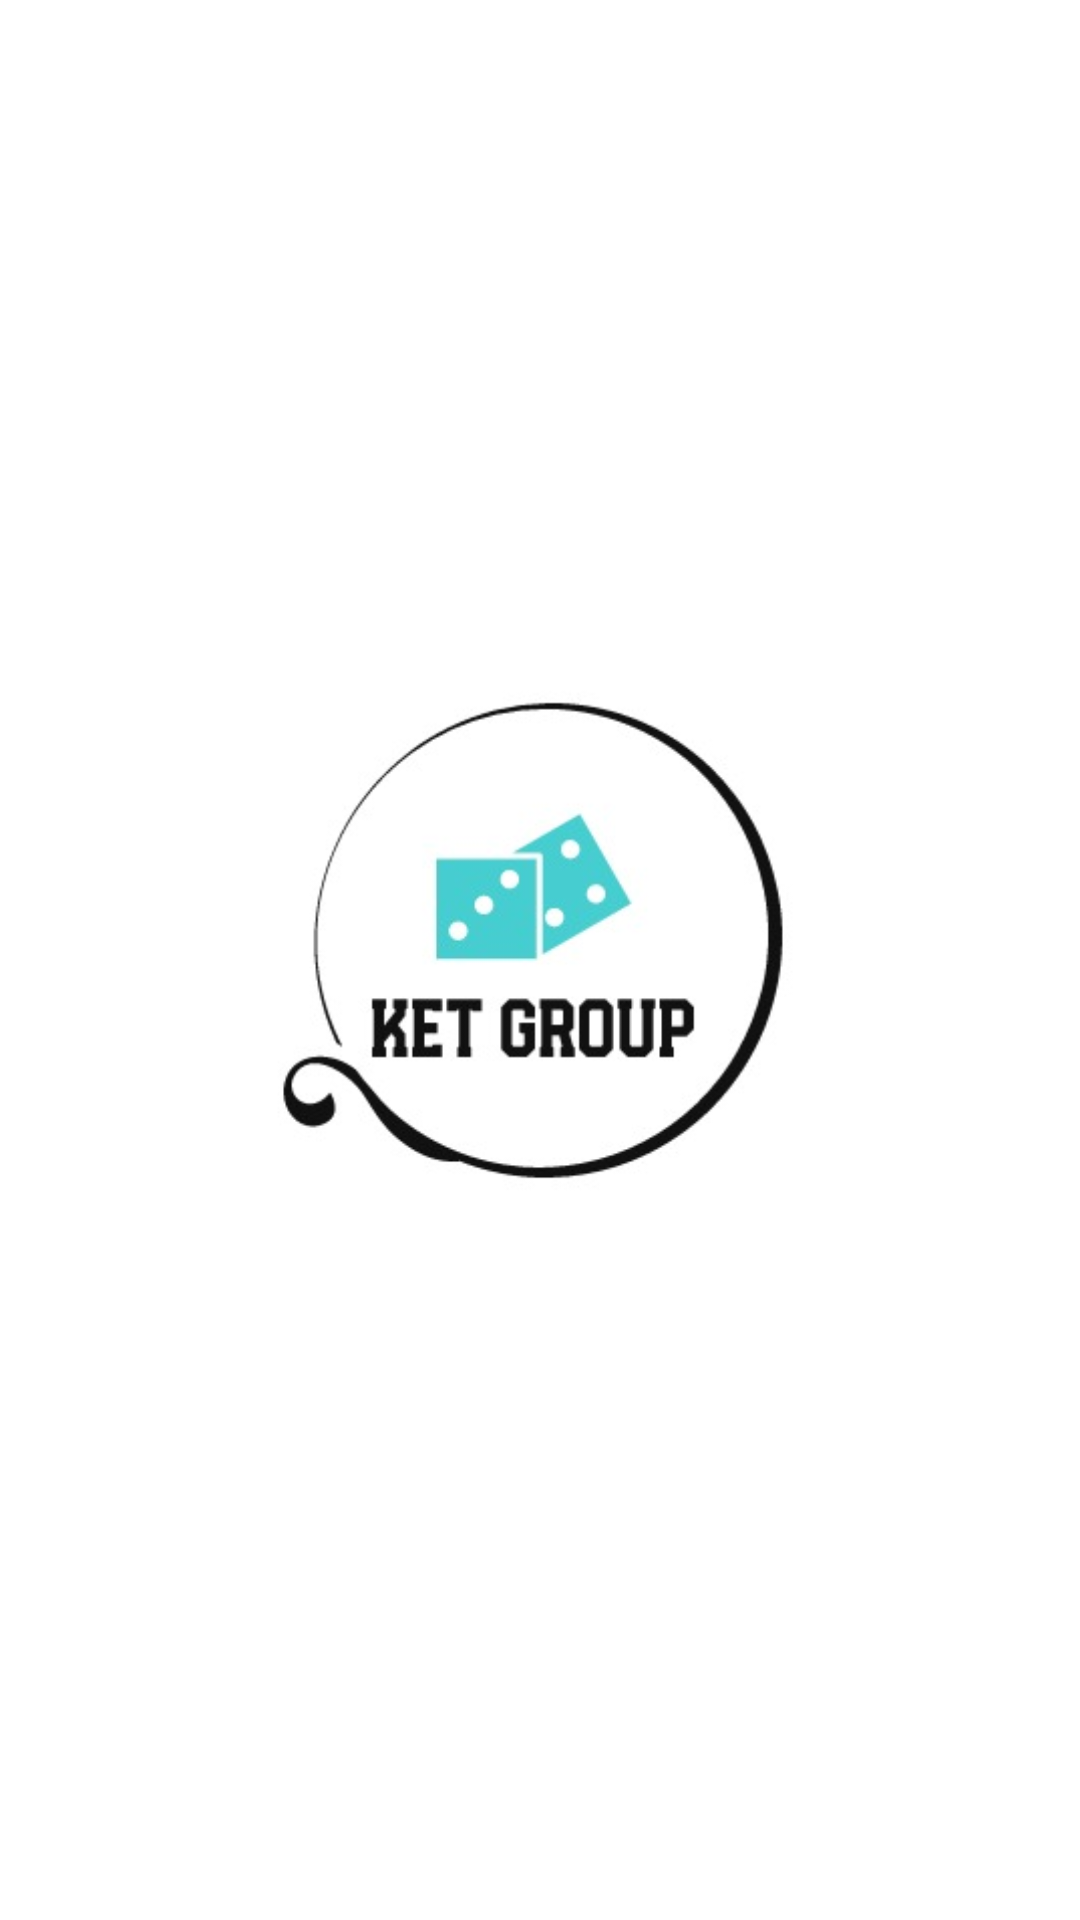

The Android layout XML behind this screen, and the referenced resources:
<!-- AndroidManifest.xml: activity theme Theme.AppCompat.Light.NoActionBar -->
<!-- res/layout/activity_splash.xml -->
<?xml version="1.0" encoding="utf-8"?>
<RelativeLayout xmlns:android="http://schemas.android.com/apk/res/android"
    xmlns:tools="http://schemas.android.com/tools"
    android:layout_width="match_parent"
    android:layout_height="match_parent"
    android:background="@color/white"
    tools:context=".Activity.SplashActivity">

    <LinearLayout
        android:layout_width="match_parent"
        android:layout_height="wrap_content"
        android:layout_centerVertical="true"
        android:gravity="center"
        android:orientation="vertical">

        <ImageView
            android:layout_width="250dp"
            android:layout_height="wrap_content"
            android:gravity="center_horizontal"
            android:src="@drawable/ic_logo" />

    </LinearLayout>

</RelativeLayout>
<!-- resources referenced by this layout -->
<resources>
  <color name="white">#FFFFFFFF</color>
  <!-- drawable ic_logo: jpeg bitmap (drawable, 13482 bytes) -->
</resources>
